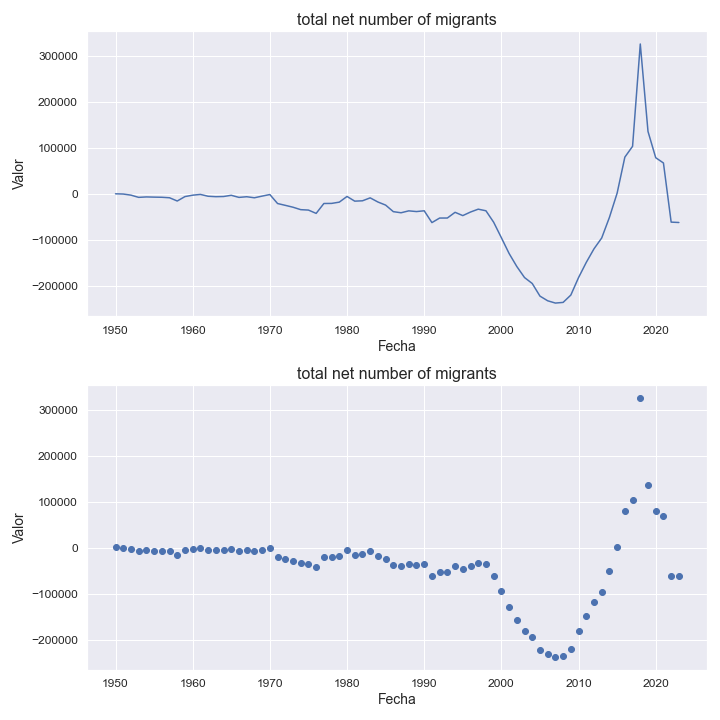

Data behind this chart, as committed beside it:
indicatorshortname, locationid, location, iso2, timeid, time, value
total net number of migrants, 604, peru, pe, 1, 1950, 956.0
total net number of migrants, 604, peru, pe, 2, 1951, 456.0
total net number of migrants, 604, peru, pe, 3, 1952, -1959
total net number of migrants, 604, peru, pe, 4, 1953, -6774
total net number of migrants, 604, peru, pe, 5, 1954, -5850
total net number of migrants, 604, peru, pe, 6, 1955, -6272
total net number of migrants, 604, peru, pe, 7, 1956, -6582
total net number of migrants, 604, peru, pe, 8, 1957, -7632
total net number of migrants, 604, peru, pe, 9, 1958, -14723
total net number of migrants, 604, peru, pe, 10, 1959, -5085
total net number of migrants, 604, peru, pe, 11, 1960, -2026
total net number of migrants, 604, peru, pe, 12, 1961, -375.0
total net number of migrants, 604, peru, pe, 13, 1962, -4365
total net number of migrants, 604, peru, pe, 14, 1963, -5288
total net number of migrants, 604, peru, pe, 15, 1964, -4922
total net number of migrants, 604, peru, pe, 16, 1965, -2311
total net number of migrants, 604, peru, pe, 17, 1966, -6843
total net number of migrants, 604, peru, pe, 18, 1967, -5432
total net number of migrants, 604, peru, pe, 19, 1968, -7677
total net number of migrants, 604, peru, pe, 20, 1969, -4045
total net number of migrants, 604, peru, pe, 21, 1970, -649.0
total net number of migrants, 604, peru, pe, 22, 1971, -20192
total net number of migrants, 604, peru, pe, 23, 1972, -24131
total net number of migrants, 604, peru, pe, 24, 1973, -28209
total net number of migrants, 604, peru, pe, 25, 1974, -33516
total net number of migrants, 604, peru, pe, 26, 1975, -34423
total net number of migrants, 604, peru, pe, 27, 1976, -41650
total net number of migrants, 604, peru, pe, 28, 1977, -20129
total net number of migrants, 604, peru, pe, 29, 1978, -19936
total net number of migrants, 604, peru, pe, 30, 1979, -17161
total net number of migrants, 604, peru, pe, 31, 1980, -4806
total net number of migrants, 604, peru, pe, 32, 1981, -15019
total net number of migrants, 604, peru, pe, 33, 1982, -14261
total net number of migrants, 604, peru, pe, 34, 1983, -7843
total net number of migrants, 604, peru, pe, 35, 1984, -16863
total net number of migrants, 604, peru, pe, 36, 1985, -23587
total net number of migrants, 604, peru, pe, 37, 1986, -37880
total net number of migrants, 604, peru, pe, 38, 1987, -40277
total net number of migrants, 604, peru, pe, 39, 1988, -36127
total net number of migrants, 604, peru, pe, 40, 1989, -37668
total net number of migrants, 604, peru, pe, 41, 1990, -35982
total net number of migrants, 604, peru, pe, 42, 1991, -61663
total net number of migrants, 604, peru, pe, 43, 1992, -51779
total net number of migrants, 604, peru, pe, 44, 1993, -51720
total net number of migrants, 604, peru, pe, 45, 1994, -39297
total net number of migrants, 604, peru, pe, 46, 1995, -46443
total net number of migrants, 604, peru, pe, 47, 1996, -38694
total net number of migrants, 604, peru, pe, 48, 1997, -32467
total net number of migrants, 604, peru, pe, 49, 1998, -35941
total net number of migrants, 604, peru, pe, 50, 1999, -60881
total net number of migrants, 604, peru, pe, 51, 2000, -94554
total net number of migrants, 604, peru, pe, 52, 2001, -128827
total net number of migrants, 604, peru, pe, 53, 2002, -157162
total net number of migrants, 604, peru, pe, 54, 2003, -181202
total net number of migrants, 604, peru, pe, 55, 2004, -194133
total net number of migrants, 604, peru, pe, 56, 2005, -221582
total net number of migrants, 604, peru, pe, 57, 2006, -231739
total net number of migrants, 604, peru, pe, 58, 2007, -236705
total net number of migrants, 604, peru, pe, 59, 2008, -235263
total net number of migrants, 604, peru, pe, 60, 2009, -219304
... 14 more rows
